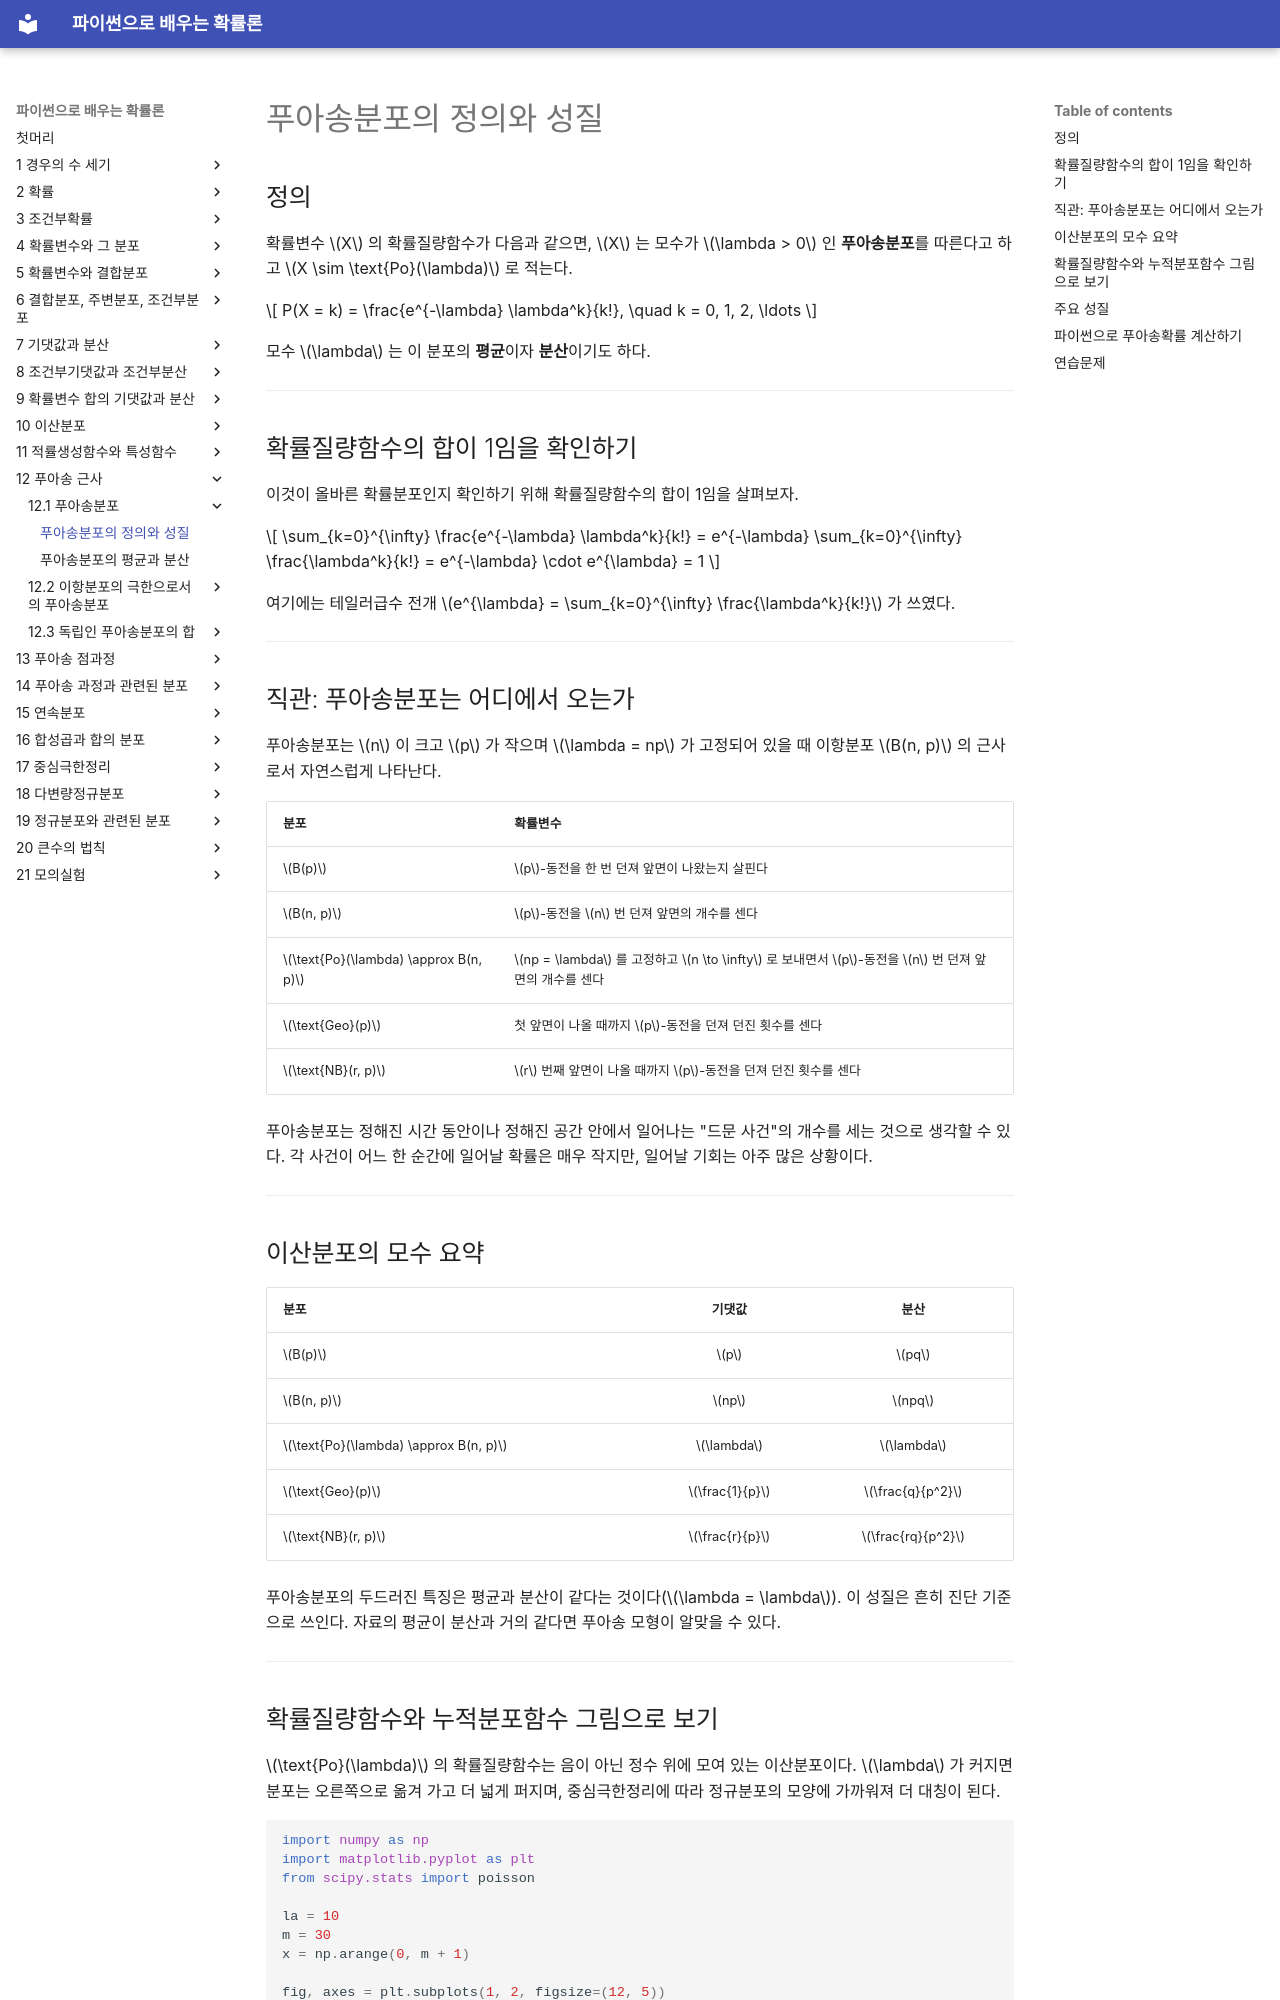

repository: SungchulLee/undergraduate_probability_book_writing · page: ch12/poisson/definition/index.html · generator: mkdocs

# 푸아송분포의 정의와 성질

## 정의

확률변수 $X$ 의 확률질량함수가 다음과 같으면, $X$ 는 모수가 $\lambda > 0$ 인 **푸아송분포**를 따른다고 하고 $X \sim \text{Po}(\lambda)$ 로 적는다.

$$
P(X = k) = \frac{e^{-\lambda} \lambda^k}{k!}, \quad k = 0, 1, 2, \ldots
$$

모수 $\lambda$ 는 이 분포의 **평균**이자 **분산**이기도 하다.

---

## 확률질량함수의 합이 1임을 확인하기

이것이 올바른 확률분포인지 확인하기 위해 확률질량함수의 합이 1임을 살펴보자.

$$
\sum_{k=0}^{\infty} \frac{e^{-\lambda} \lambda^k}{k!} = e^{-\lambda} \sum_{k=0}^{\infty} \frac{\lambda^k}{k!} = e^{-\lambda} \cdot e^{\lambda} = 1
$$

여기에는 테일러급수 전개 $e^{\lambda} = \sum_{k=0}^{\infty} \frac{\lambda^k}{k!}$ 가 쓰였다.

---

## 직관: 푸아송분포는 어디에서 오는가

푸아송분포는 $n$ 이 크고 $p$ 가 작으며 $\lambda = np$ 가 고정되어 있을 때 이항분포 $B(n, p)$ 의 근사로서 자연스럽게 나타난다.

| 분포 | 확률변수 |
|:---|:---|
| $B(p)$ | $p$-동전을 한 번 던져 앞면이 나왔는지 살핀다 |
| $B(n, p)$ | $p$-동전을 $n$ 번 던져 앞면의 개수를 센다 |
| $\text{Po}(\lambda) \approx B(n, p)$ | $np = \lambda$ 를 고정하고 $n \to \infty$ 로 보내면서 $p$-동전을 $n$ 번 던져 앞면의 개수를 센다 |
| $\text{Geo}(p)$ | 첫 앞면이 나올 때까지 $p$-동전을 던져 던진 횟수를 센다 |
| $\text{NB}(r, p)$ | $r$ 번째 앞면이 나올 때까지 $p$-동전을 던져 던진 횟수를 센다 |

푸아송분포는 정해진 시간 동안이나 정해진 공간 안에서 일어나는 "드문 사건"의 개수를 세는 것으로 생각할 수 있다. 각 사건이 어느 한 순간에 일어날 확률은 매우 작지만, 일어날 기회는 아주 많은 상황이다.

---

## 이산분포의 모수 요약

| 분포 | 기댓값 | 분산 |
|:---|:---:|:---:|
| $B(p)$ | $p$ | $pq$ |
| $B(n, p)$ | $np$ | $npq$ |
| $\text{Po}(\lambda) \approx B(n, p)$ | $\lambda$ | $\lambda$ |
| $\text{Geo}(p)$ | $\frac{1}{p}$ | $\frac{q}{p^2}$ |
| $\text{NB}(r, p)$ | $\frac{r}{p}$ | $\frac{rq}{p^2}$ |

푸아송분포의 두드러진 특징은 평균과 분산이 같다는 것이다($\lambda = \lambda$). 이 성질은 흔히 진단 기준으로 쓰인다. 자료의 평균이 분산과 거의 같다면 푸아송 모형이 알맞을 수 있다.

---
